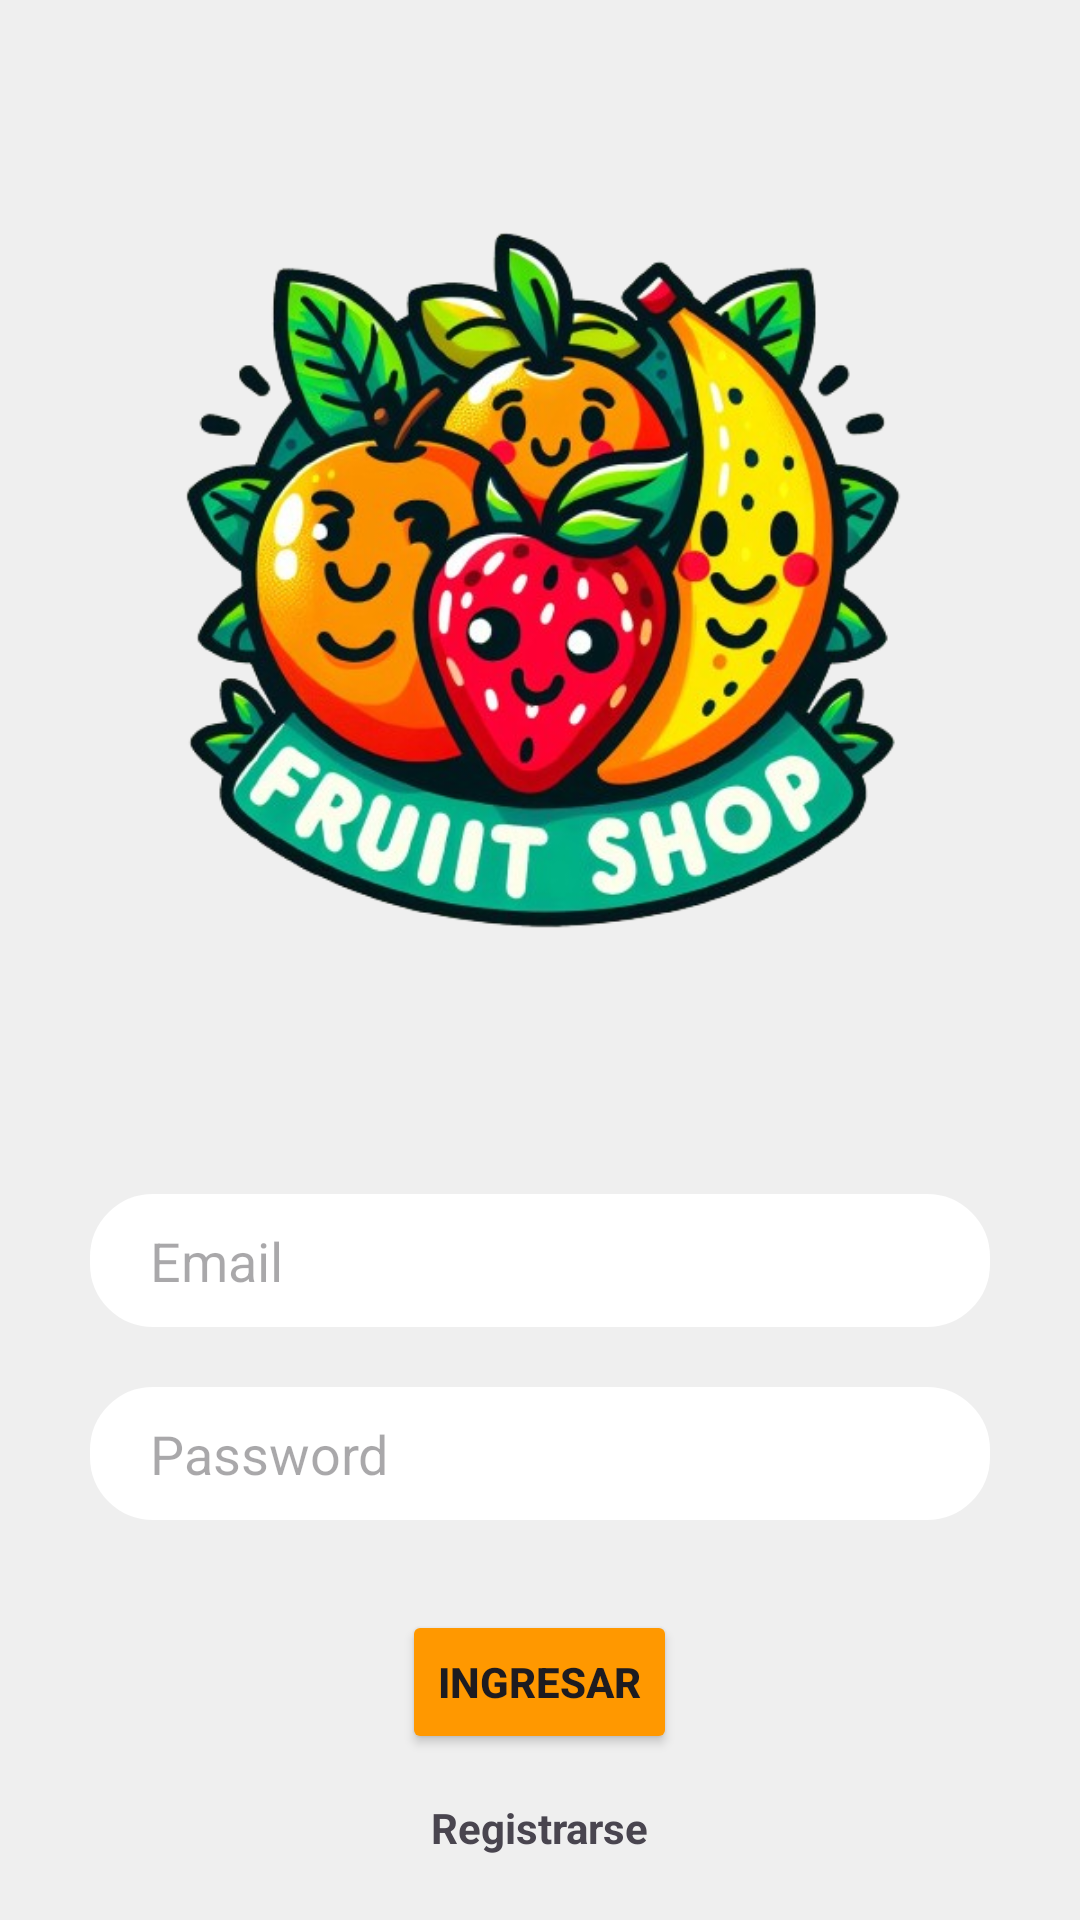

Android layout source for this screen:
<!-- AndroidManifest.xml: application theme Theme.DhpApp -->
<!-- res/layout/activity_login.xml -->
<?xml version="1.0" encoding="utf-8"?>
<RelativeLayout xmlns:android="http://schemas.android.com/apk/res/android"
    xmlns:tools="http://schemas.android.com/tools"
    android:layout_width="match_parent"
    android:layout_height="match_parent"
    android:background="#EFEFEF"
    android:padding="16dp"
    tools:context=".presentation.ui.activity.auth.LoginActivity">

    <ImageView
        android:id="@+id/logoImageView"
        android:layout_width="300dp"
        android:layout_height="300dp"
        android:layout_centerHorizontal="true"
        android:layout_marginTop="32dp"
        android:src="@drawable/logo" />

    <EditText
        android:id="@+id/editTextEmail"
        android:layout_width="300dp"
        android:layout_height="wrap_content"
        android:layout_below="@id/logoImageView"
        android:layout_centerHorizontal="true"
        android:layout_marginTop="50dp"
        android:layout_marginBottom="20dp"
        android:background="@drawable/border"
        android:hint="Email"
        android:inputType="textEmailAddress"
        android:paddingHorizontal="20dp"
        android:paddingVertical="10dp"
        android:textColor="@color/black" />

    <EditText
        android:id="@+id/editTextPassword"
        android:layout_width="300dp"
        android:layout_height="wrap_content"
        android:layout_below="@id/editTextEmail"
        android:layout_centerHorizontal="true"
        android:layout_marginBottom="30dp"
        android:background="@drawable/border"
        android:hint="Password"
        android:inputType="textPassword"
        android:paddingHorizontal="20dp"
        android:paddingVertical="10dp"
        android:textColor="@color/black" />

    <Button
        android:id="@+id/loginButton"
        android:layout_width="wrap_content"
        android:layout_height="wrap_content"
        android:layout_below="@id/editTextPassword"
        android:layout_centerHorizontal="true"
        android:backgroundTint="#FF9800"
        android:text="INGRESAR"
        android:textStyle="bold" />

    <TextView
        android:id="@+id/registerTextView"
        android:layout_width="wrap_content"
        android:layout_height="wrap_content"
        android:layout_below="@id/loginButton"
        android:layout_centerHorizontal="true"
        android:layout_marginTop="15dp"
        android:text="Registrarse"
        android:textStyle="bold" />

</RelativeLayout>
<!-- resources referenced by this layout -->
<resources>
  <color name="black">#FF000000</color>
  <!-- drawable border (drawable) -->
  <?xml version="1.0" encoding="utf-8"?>
  <shape xmlns:android="http://schemas.android.com/apk/res/android"
      android:shape="rectangle">
  
      <solid android:color="@android:color/white" />
  
      <stroke
          android:width="2dp"
          android:color="@android:color/white" />
  
      <corners android:radius="20dp" />
  
  </shape>
  <!-- drawable logo: png bitmap (drawable, 307588 bytes) -->
  <style name="Theme.DhpApp" parent="Base.Theme.DhpApp" />
  <style name="Base.Theme.DhpApp" parent="Theme.Material3.DayNight.NoActionBar">
          
          
      </style>
</resources>
